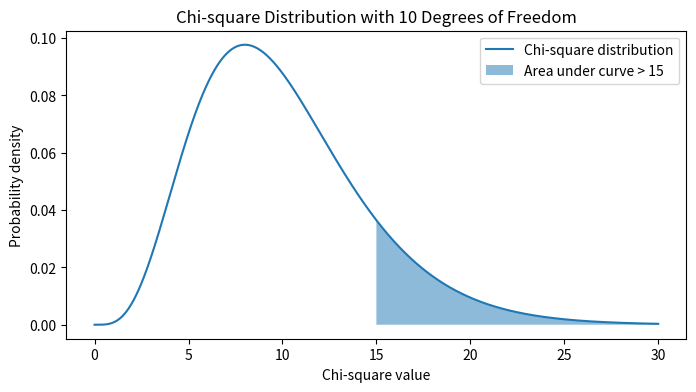

The matplotlib source for this figure:
import numpy as np
import matplotlib.pyplot as plt
from scipy.stats import chi2

# Degrees of freedom
df = 10

# Set up a range of chi-square values
x = np.linspace(0, 30, 1000)

# Chi-square PDF
y = chi2.pdf(x, df)

# Create the plot
plt.figure(figsize=(8, 4))
plt.plot(x, y, label='Chi-square distribution')

# Shade the area for chi-square statistic of 15
x_shade = np.linspace(15, 30, 1000)
y_shade = chi2.pdf(x_shade, df)
plt.fill_between(x_shade, y_shade, alpha=0.5, label='Area under curve > 15')

# Label the axes
plt.xlabel('Chi-square value')
plt.ylabel('Probability density')

# Title and legend
plt.title(f'Chi-square Distribution with {df} Degrees of Freedom')
plt.legend()

# Show the plot
plt.show()
